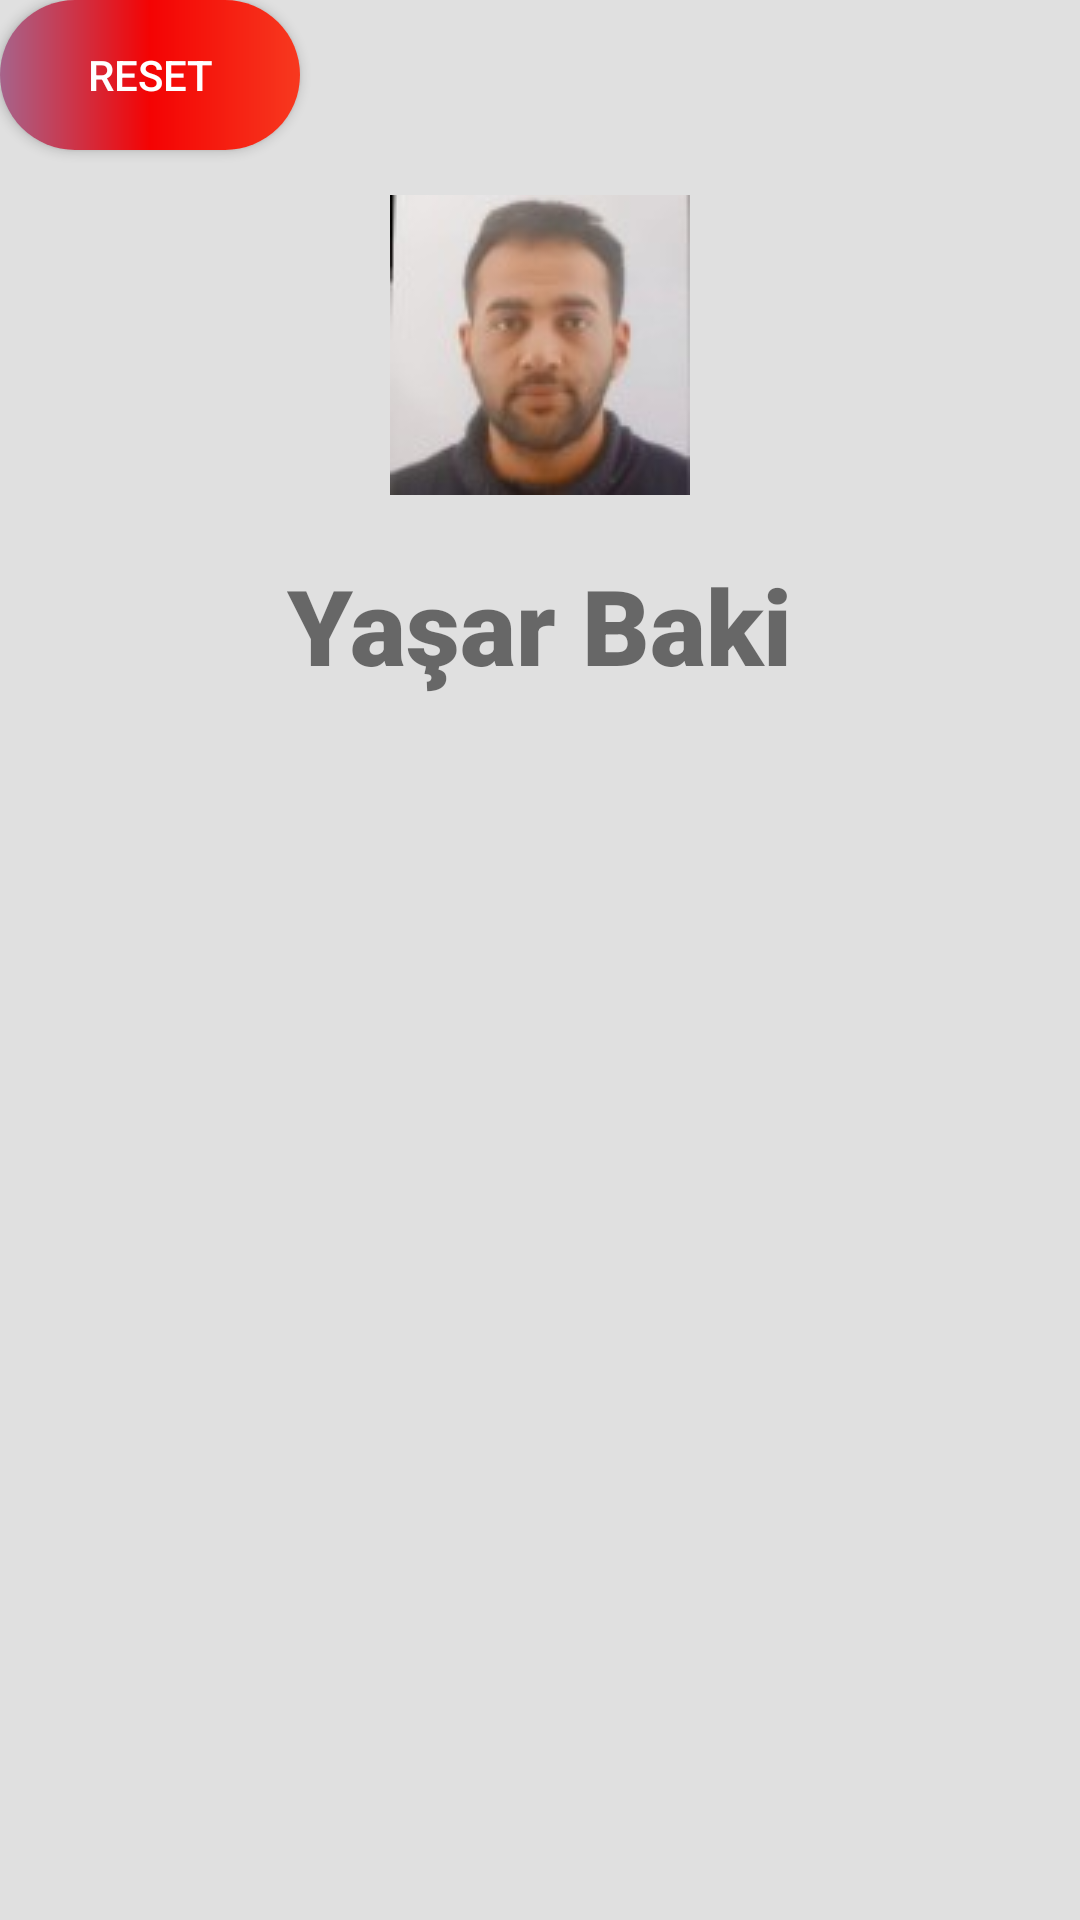

Produce the Android XML layout that renders to this screen, including the resource entries it uses.
<!-- AndroidManifest.xml: application theme Theme.Homeworkcase -->
<!-- res/layout/fragment_modem_list.xml -->
<?xml version="1.0" encoding="utf-8"?>
<androidx.appcompat.widget.LinearLayoutCompat xmlns:android="http://schemas.android.com/apk/res/android"
    xmlns:app="http://schemas.android.com/apk/res-auto"
    xmlns:tools="http://schemas.android.com/tools"
    android:layout_width="match_parent"
    android:layout_height="match_parent"
    android:orientation="vertical"
    android:background="#e0e0e0"
    android:id="@+id/maincontainer"
    tools:context=".view.DeviceListFragment">


    <androidx.appcompat.widget.AppCompatButton
        android:id="@+id/buttonReset"
        android:layout_width="100dp"
        android:layout_height="50dp"
        android:text="Reset"
        android:textColor="@color/white"
        android:background="@drawable/reset_btn"
        />

    <ImageView
        android:id="@+id/imageView3"
        android:layout_width="wrap_content"
        android:layout_height="wrap_content"
        android:layout_gravity="center"
        android:layout_marginTop="15dp"
        app:srcCompat="@drawable/ben1" />
    <TextView
        android:id="@+id/user_name"
        android:layout_width="wrap_content"
        android:layout_height="wrap_content"
        android:layout_marginTop="20dp"
        android:layout_gravity="center"
        android:fontFamily="sans-serif-black"
        android:textSize="35sp"
        android:textStyle="bold"
        android:text="Yaşar Baki" />
    <ProgressBar
        android:id="@+id/progressBar"
        style="?android:attr/progressBarStyle"
        android:layout_width="50dp"
        android:layout_height="50dp"
        android:visibility="gone"
        android:layout_gravity="center"

        />
    <androidx.recyclerview.widget.RecyclerView
        android:id="@+id/devicelist_recylerview"
        android:layout_width="match_parent"
        android:layout_height="match_parent"
        android:layout_marginTop="10dp"

        />


</androidx.appcompat.widget.LinearLayoutCompat>
<!-- resources referenced by this layout -->
<resources>
  <!-- drawable ben1: jpg bitmap (drawable, 3114 bytes) -->
  <!-- drawable reset_btn (drawable) -->
  <?xml version="1.0" encoding="utf-8"?>
  <shape
      android:shape = "rectangle"
      xmlns:android = "http://schemas.android.com/apk/res/android" >
      <corners android:radius="50dp"/>
      <gradient
          android:startColor = "#A6648C"
          android:centerColor = "#F40303"
          android:endColor = "#f7391f"
          android:angle = "360"
          android:type = "linear" />
  </shape>
  <style name="Theme.Homeworkcase" parent="Theme.MaterialComponents.DayNight.DarkActionBar">
          
          <item name="colorPrimary">@color/purple_500</item>
          <item name="colorPrimaryVariant">@color/purple_700</item>
          <item name="colorOnPrimary">@color/white</item>
          
          <item name="colorSecondary">@color/teal_200</item>
          <item name="colorSecondaryVariant">@color/teal_700</item>
          <item name="colorOnSecondary">@color/black</item>
          
          <item name="android:statusBarColor">?attr/colorPrimaryVariant</item>
          
      </style>
  <!-- not gathered from this repository: default colours our renderer supplied (Android Studio template values) -->
  <color name="purple_500">#FF6200EE</color>
  <color name="purple_700">#FF3700B3</color>
  <color name="teal_200">#FF03DAC5</color>
  <color name="teal_700">#FF018786</color>
  <color name="black">#FF000000</color>
  <color name="white">#FFFFFFFF</color>
</resources>
